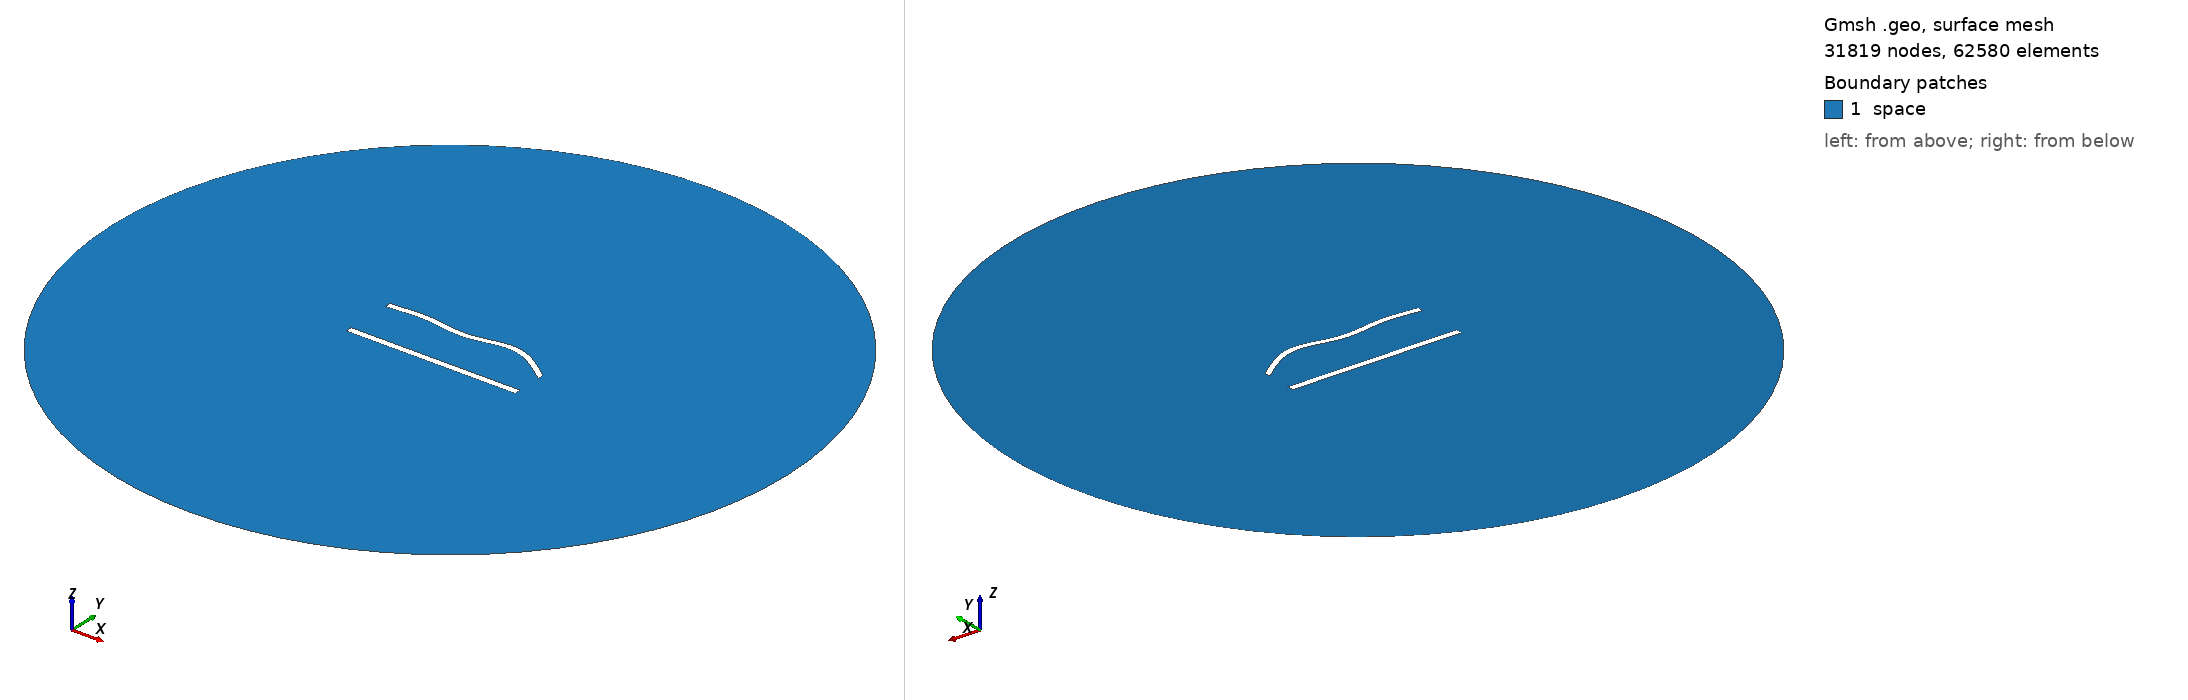

Gmsh geometry script, surface-meshed: 31819 nodes, 62580 surface elements. Boundary patches (legend numbers): 1 space. Left view from above one corner, right view from below the opposite corner. Legend entries are the model's physical surfaces. The drawing asked Gmsh for element sizes between 1% and 20% of the model's largest extent; the script's own settings can give other sizes.

=== 750.geo (drawn) ===
//---------------------------------------
// Geometry kernel
//---------------------------------------

SetFactory("OpenCASCADE");



//---------------------------------------
// Parameters of the geometry
//---------------------------------------

// Overetch of the upper plate
overetch = 0.125;

// Distance between the plates
distance = 30.0;

// Discretization over the x axis (for the deformation)
nx = 50; 

// Length of the plate
L = 100 - overetch; 

// Number of modes
n = 4; 

// 1st mode coefficient
coeff(1) = -1.5;
beta(1) = 0.596864 * 3.1415926535 / L;

// 2nd mode coefficient
coeff(2) = 1.5;
beta(2) = 1.49418 * 3.1415926535 / L;

// 3rd mode coefficient
coeff(3) = -1.5;
beta(3) = 2.50025 * 3.1415926535 / L;

// 4th mode coefficient
coeff(4) = 1.5;
beta(4) = 3.49999 * 3.1415926535 / L;



//---------------------------------------
// Upper plate (deformed rectangle)
//---------------------------------------

// Coordiantes of the upper plate
xmin = -50;
xmax = 50 - overetch;

// Height of the upper plate
yheight = 4 - 2 * overetch;

// Indexes of the points
UpperID[] = {};
LowerID[] = {};
LeftID[] = {};
RightID[] = {};

// Point index
p = 1;

// Horizontal edges
For i In {1:nx}
    x = xmin + (i-1)*(xmax - xmin)/(nx-1);

    y_bottom = distance / 2 + overetch;
    For j In {1:n}
        C = (Cosh(beta(j)*L) + Cos(beta(j)*L)) / (Sinh(beta(j)*L) + Sin(beta(j)*L));
        y_bottom  = y_bottom + coeff(j) * (Cosh(beta(j)*(x+50)) - Cos(beta(j)*(x+50)) - C * (Sinh(beta(j)*(x+50)) - Sin(beta(j)*(x+50))));
    EndFor

    y_top = y_bottom + yheight;

    Point(p) = {x, y_top, 0, 1.0};
    UpperID[i] = p;
    p = p + 1;

    Point(p) = {x, y_bottom, 0, 1.0};
    LowerID[i] = p;
    p = p + 1;
EndFor

// Create point lists
UpperPts[] = {}; LowerPts[] = {};
For i In {1:nx}
  UpperPts[] += {UpperID[i]};
  LowerPts[] += {LowerID[i]};
EndFor

// Build splines
Spline(1) = {UpperPts[]};
Spline(2) = {LowerPts[]};
Line(3) = {LowerPts[nx-1], UpperPts[nx-1]};
Line(4) = {LowerPts[0], UpperPts[0]};

// Build the plane surface
Curve Loop(1) = {2, 3, -1, -4};
Plane Surface(1) = {1};



//---------------------------------------
// Lower plate (rectangle)
//---------------------------------------

// Vertices
Point(1001) = {-50, -distance/2, 0, 1.0};
Point(1002) = { 50, -distance/2, 0, 1.0};
Point(1003) = { 50,  -distance/2 + 4, 0, 1.0};
Point(1004) = {-50,  -distance/2 + 4, 0, 1.0};

// Edges
Line(5) = {1001, 1002};
Line(6) = {1002, 1003};
Line(7) = {1003, 1004};
Line(8) = {1004, 1001};

// Plane surface
Line Loop(2) = {5, 6, 7, 8};
Plane Surface(2) = {2}; 



//---------------------------------------
// Outer (fictious) boundary
//---------------------------------------

// Points
Point(1005) = {0, 0, 0};       // Center
Point(1006) = {200, 0, 0};     // Start point
Point(1007) = {0, 200, 0};     // 90 degrees
Point(1008) = {-200, 0, 0};    // 180 degrees
Point(1009) = {0, -200, 0};    // 270 degrees

// Circle arcs (each needs start, center, end)
Circle(9) = {1006, 1005, 1007};
Circle(10) = {1007, 1005, 1008};
Circle(11) = {1008, 1005, 1009};
Circle(12) = {1009, 1005, 1006};

// Plane surface for the entire domain
Curve Loop(3) = {9, 10, 11, 12};
Surface(3) = {3};

// Subtract the plates from the whole domain to obtain the actual domain where we want to solve the equations
BooleanDifference{ Surface{3}; Delete; }{ Surface{1}; Surface{2}; Delete; }




//---------------------------------------
// Transfinite Lines/Curves
//---------------------------------------

// Set the number of points on the boundaries
r = 6;
d = 0.15;

// Plates
Transfinite Curve {1} = 50*r/4 Using Progression 1;
Transfinite Line {2} = 50*r Using Progression 1;
Transfinite Curve {3, 4} = 2*r Using Progression 1+d;
Transfinite Line {5} = 50*r/4 Using Progression 1;
Transfinite Line {7} = 50*r Using Progression 1;
Transfinite Line {6} = 2*r Using Progression 1-d;
Transfinite Line {8} = 2*r Using Progression 1+d;

// Outer boundary
Transfinite Line {9, 10, 11, 12} = 20 Using Progression 1;



//---------------------------------------
// Physical groups
//---------------------------------------                

// Physical curves (boundaries)
Physical Line("force_segment", 10) = {2};
Physical Line("upper_plate", 11) = {1, 3, 4};
Physical Line("lower_plate", 12) = {5, 6, 7, 8};
Physical Line("boundary", 20) = {9, 10, 11, 12};

// Physical Surfaces
Physical Surface("space", 30) = {3};



//---------------------------------------
// 6. Generate the Mesh
//---------------------------------------

// 2D mesh generation
Mesh 2;
